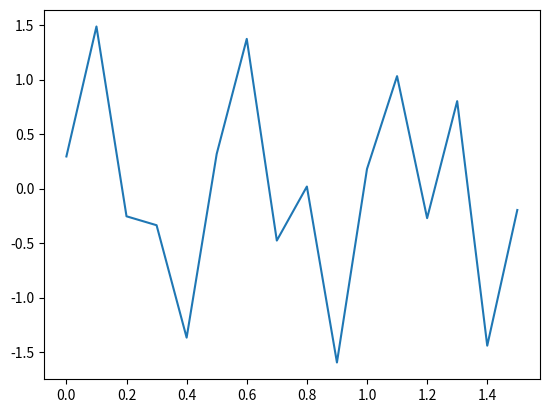

Source code (Python):
# -*- coding: utf-8 -*-
import numpy as np
import matplotlib.pyplot as plt


def main():
    # データのパラメータ
    N = 16             # サンプル数
    dt = 0.1          # サンプリング間隔
    fq1, fq2 = 2, 4    # 周波数
    t = np.arange(0, N*dt, dt) # 時間軸

    # 時間信号を生成（周波数10の正弦波+周波数20の正弦波+ランダムノイズ）
    f = np.sin(2*np.pi*fq1*t) + np.sin(2*np.pi*fq2*t) + 0.3 * np.random.randn(N)

    # 時間信号をCSVファイルに出力（小数点第二位まで）
    np.savetxt("data.csv", f, fmt='%.3f')

    x= np.arange(0,N*dt,dt)
    plt.plot(x,f)
    plt.show()

if __name__ == "__main__":
    main()

